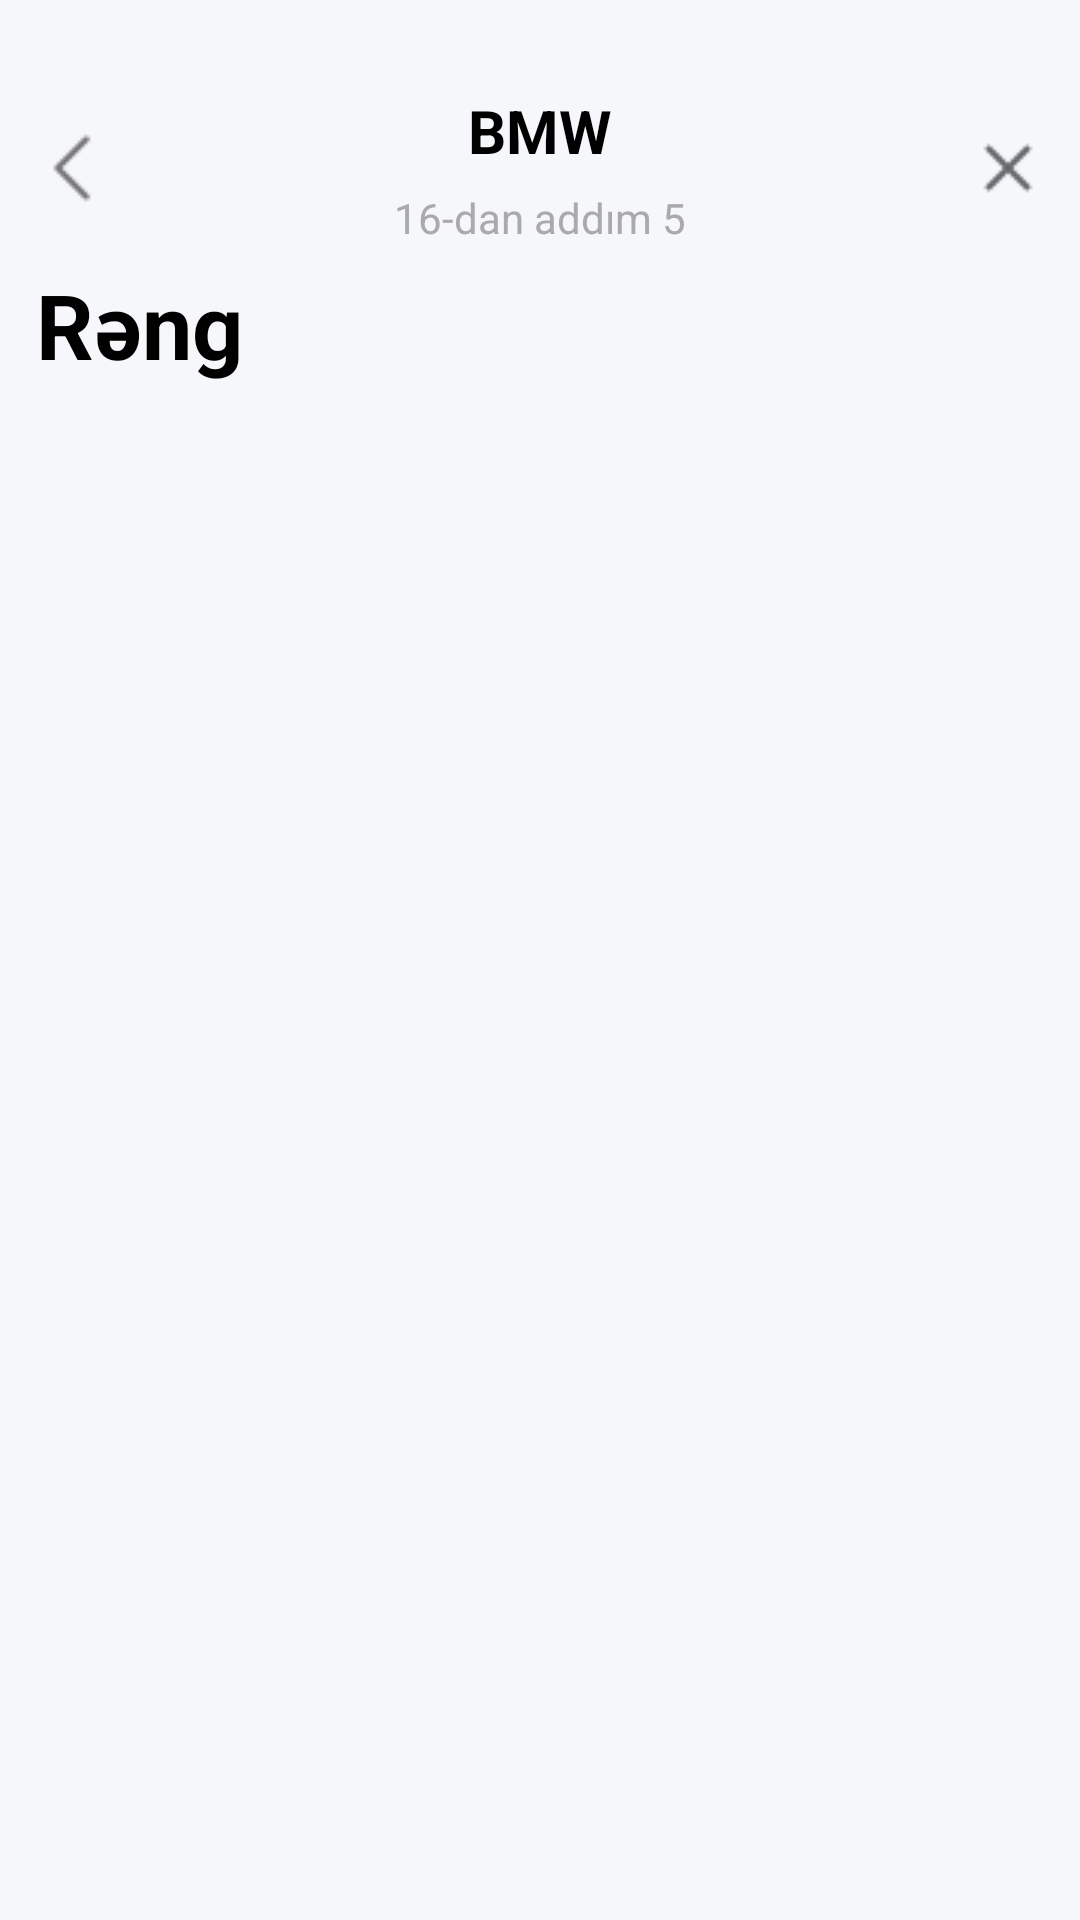

Reconstruct the res/layout file that produces this screen, plus the resources it refers to.
<!-- AndroidManifest.xml: application theme Theme.TurboazApp -->
<!-- res/layout/fragment_select_color.xml -->
<androidx.constraintlayout.widget.ConstraintLayout xmlns:android="http://schemas.android.com/apk/res/android"
    xmlns:app="http://schemas.android.com/apk/res-auto"
    android:layout_width="match_parent"
    android:layout_height="match_parent"
    android:paddingTop="24dp"
    android:background="?attr/colorSurface">

    <com.google.android.material.appbar.AppBarLayout
        android:id="@+id/appBarLayout"
        android:layout_width="0dp"
        android:layout_height="wrap_content"
        android:background="@android:color/white"
        app:layout_constraintTop_toTopOf="parent"
        app:layout_constraintStart_toStartOf="parent"
        app:layout_constraintEnd_toEndOf="parent"
        android:elevation="4dp">

        <androidx.constraintlayout.widget.ConstraintLayout
            android:layout_width="match_parent"
            android:layout_height="?attr/actionBarSize"
            android:background="?attr/colorSurface">


            <ImageView
                android:id="@+id/cancel_button"
                android:layout_width="wrap_content"
                android:layout_height="wrap_content"
                android:src="@drawable/cancel"
                android:contentDescription="Back"
                android:padding="12dp"
                app:layout_constraintEnd_toEndOf="parent"
                app:layout_constraintTop_toTopOf="parent"
                app:layout_constraintBottom_toBottomOf="parent"/>

            <ImageView
                android:id="@+id/backButton"
                android:layout_width="wrap_content"
                android:layout_height="wrap_content"
                android:src="@drawable/back"
                android:contentDescription="Back"
                android:padding="12dp"
                app:layout_constraintStart_toStartOf="parent"
                app:layout_constraintTop_toTopOf="parent"
                app:layout_constraintBottom_toBottomOf="parent"/>

            
            <TextView
                android:id="@+id/titleText"
                android:layout_width="wrap_content"
                android:layout_height="wrap_content"
                android:text="BMW"
                android:textSize="20sp"
                android:textStyle="bold"
                android:textColor="?attr/colorOnSurface"
                app:layout_constraintTop_toTopOf="parent"
                app:layout_constraintStart_toStartOf="parent"
                app:layout_constraintEnd_toEndOf="parent"
                app:layout_constraintBottom_toTopOf="@id/subtitleText"/>

            
            <TextView
                android:id="@+id/subtitleText"
                android:layout_width="wrap_content"
                android:layout_height="wrap_content"
                android:text="16-dan addım 5"
                android:textSize="14sp"
                android:textColor="@android:color/darker_gray"
                app:layout_constraintTop_toBottomOf="@id/titleText"
                app:layout_constraintStart_toStartOf="parent"
                app:layout_constraintEnd_toEndOf="parent"
                app:layout_constraintBottom_toBottomOf="parent"/>

        </androidx.constraintlayout.widget.ConstraintLayout>
    </com.google.android.material.appbar.AppBarLayout>

    <TextView
        android:id="@+id/RengText"
        android:layout_width="wrap_content"
        android:layout_height="wrap_content"
        app:layout_constraintTop_toBottomOf="@id/appBarLayout"
        app:layout_constraintStart_toStartOf="parent"
        android:text="Rəng"
        android:paddingStart="12dp"
        android:textColor="?attr/colorOnSurface"
        android:textSize="30sp"
        android:textStyle="bold"/>

    <androidx.recyclerview.widget.RecyclerView
        android:id="@+id/recyclerViewColors"
        android:layout_width="0dp"
        android:layout_height="0dp"
        android:padding="12dp"
        app:layout_constraintTop_toBottomOf="@id/RengText"
        app:layout_constraintStart_toStartOf="parent"
        app:layout_constraintEnd_toEndOf="parent"
        app:layout_constraintBottom_toBottomOf="parent"
        />


</androidx.constraintlayout.widget.ConstraintLayout>
<!-- resources referenced by this layout -->
<resources>
  <!-- drawable back: png bitmap (drawable, 209 bytes) -->
  <!-- drawable cancel: png bitmap (drawable, 239 bytes) -->
  <style name="Theme.TurboazApp" parent="Base.Theme.TurboazApp" />
  <style name="Base.Theme.TurboazApp" parent="Theme.Material3.Light.NoActionBar">
          
          <item name="colorPrimary">@color/red</item>
          <item name="colorOnPrimary">@color/white</item>
  
          
          <item name="android:colorBackground">@color/white</item>
          <item name="colorSurface">@color/light_gray</item>
          <item name="colorOnSurface">@color/black</item>
  
          
          <item name="android:statusBarColor">@color/white</item>
          <item name="android:windowLightStatusBar">true</item>
  
          
          <item name="android:navigationBarColor">@color/white</item>
          <item name="android:windowLightNavigationBar" tools:targetApi="o">true</item>
      </style>
  <color name="red">#c81016</color>
  <color name="white">#FFFFFFFF</color>
  <color name="light_gray">#f6f7fb</color>
  <color name="black">#FF000000</color>
</resources>
